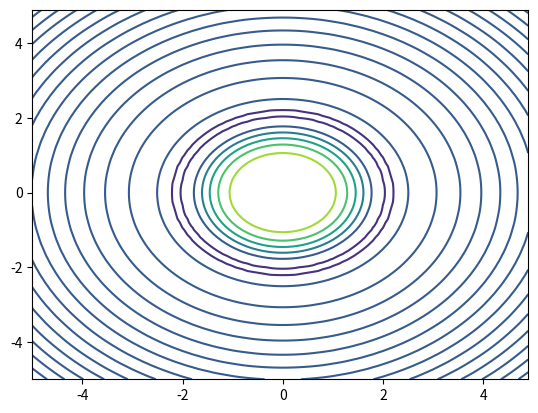

Write the Python code that produced this figure.
import matplotlib.pyplot as plt
import numpy as np
fig=plt.figure()
ax=fig.add_subplot(111)

x=np.arange(-5,5,0.1)
y=np.arange(-5,5,0.1)
xx,yy=np.meshgrid(x,y,sparse=True)
z=np.sin(xx**2+yy**2)/(xx**2+yy**2)
ax.contour(x,y,z)

plt.show()
